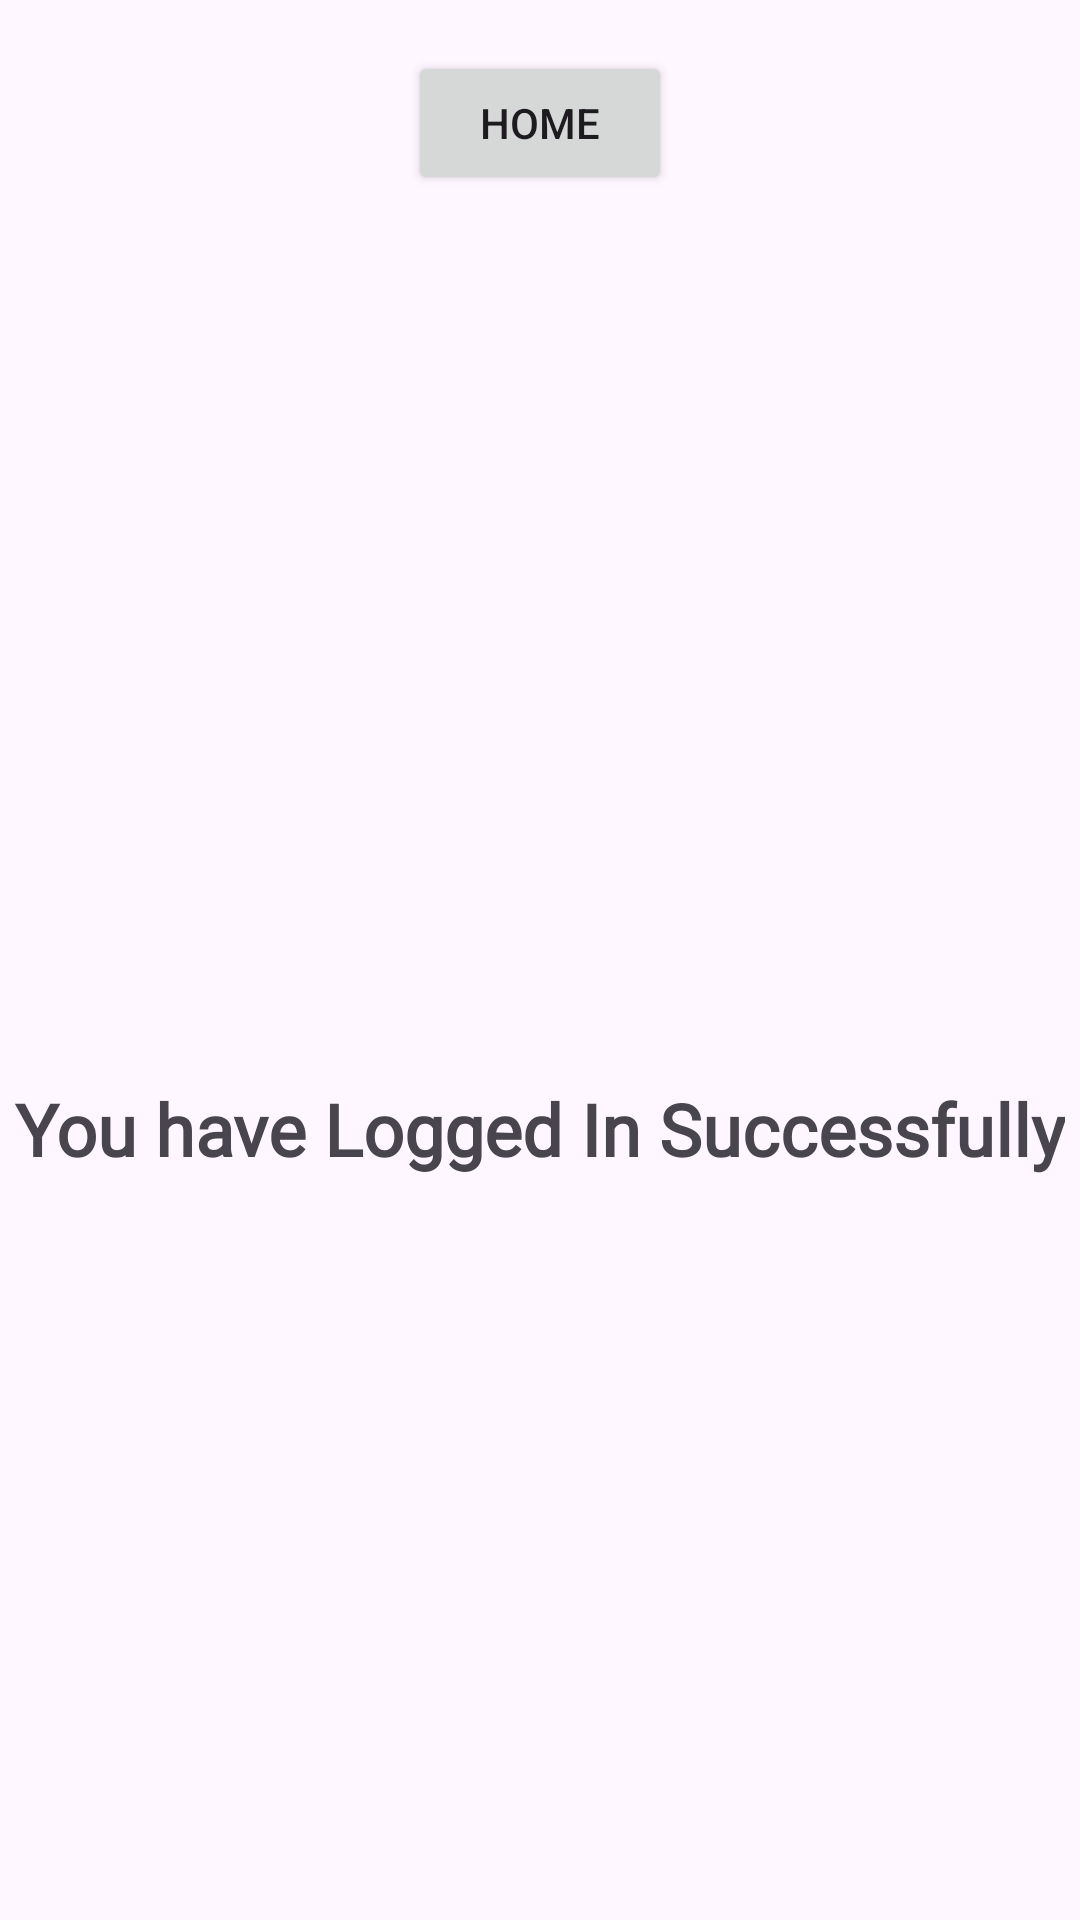

Android layout source for this screen:
<!-- AndroidManifest.xml: application theme Theme.HealthAI -->
<!-- res/layout/activity_logged_in.xml -->
<?xml version="1.0" encoding="utf-8"?>
<androidx.constraintlayout.widget.ConstraintLayout xmlns:android="http://schemas.android.com/apk/res/android"
    xmlns:app="http://schemas.android.com/apk/res-auto"
    xmlns:tools="http://schemas.android.com/tools"
    android:layout_width="match_parent"
    android:layout_height="match_parent"
    tools:context=".loginActivity.LoggedInActivity">

    <Button
        android:id="@+id/button9"
        android:layout_width="wrap_content"
        android:layout_height="wrap_content"
        android:layout_marginTop="17dp"
        android:text="Home"
        app:layout_constraintEnd_toEndOf="parent"
        app:layout_constraintStart_toStartOf="parent"
        app:layout_constraintTop_toTopOf="parent" />

    <TextView
        android:id="@+id/textView9"
        android:layout_width="wrap_content"
        android:layout_height="wrap_content"
        android:layout_marginTop="360dp"
        android:fontFamily="@font/acme"
        android:text="You have Logged In Successfully"
        android:textSize="24sp"
        android:textStyle="bold"
        app:layout_constraintEnd_toEndOf="parent"
        app:layout_constraintStart_toStartOf="parent"
        app:layout_constraintTop_toTopOf="parent" />
</androidx.constraintlayout.widget.ConstraintLayout>
<!-- resources referenced by this layout -->
<resources>
  <style name="Theme.HealthAI" parent="Base.Theme.HealthAI" />
  <style name="Base.Theme.HealthAI" parent="Theme.Material3.DayNight.NoActionBar">
          
           <item name="colorPrimary">@color/purple_700</item>
          <item name="colorPrimaryVariant">@color/blue_800</item>
      </style>
  <color name="purple_700">#FF3700B3</color>
  <color name="blue_800">#1565C0</color>
</resources>
